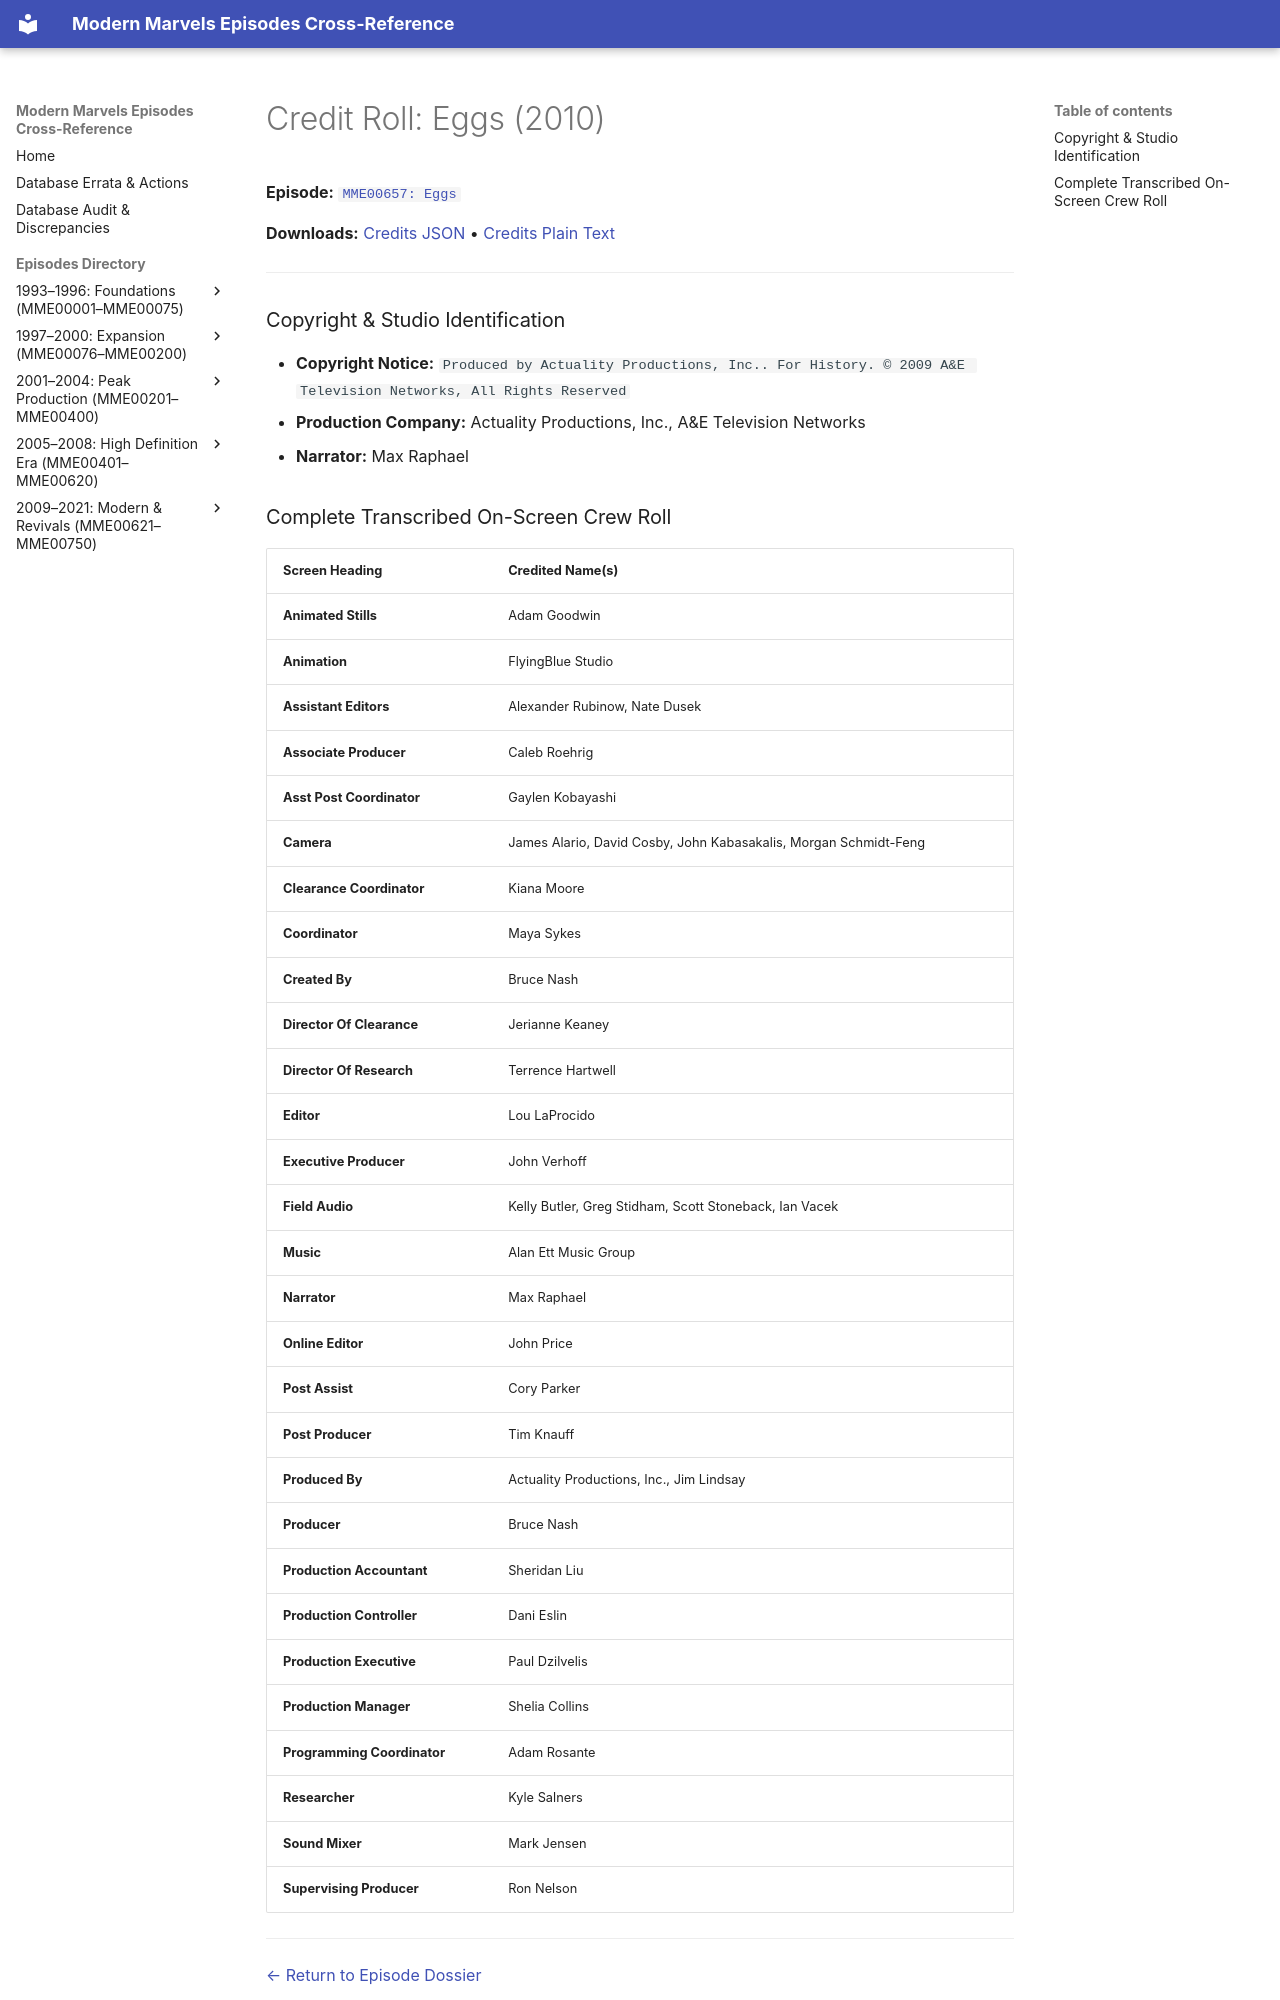

repository: ModernMarvelsFan/ModernMarvels · page: credits/MME00657-credits/index.html · generator: mkdocs

# Credit Roll: Eggs (2010)
**Episode:** [`MME00657: Eggs`](../episodes/MME00657.md)

**Downloads:** [Credits JSON](json/MME00657-credits.json) • [Credits Plain Text](txt/MME00657-credits.txt)

---

### Copyright & Studio Identification
* **Copyright Notice:** `Produced by Actuality Productions, Inc.. For History. © 2009 A&E Television Networks, All Rights Reserved`
* **Production Company:** Actuality Productions, Inc., A&E Television Networks
* **Narrator:** Max Raphael
